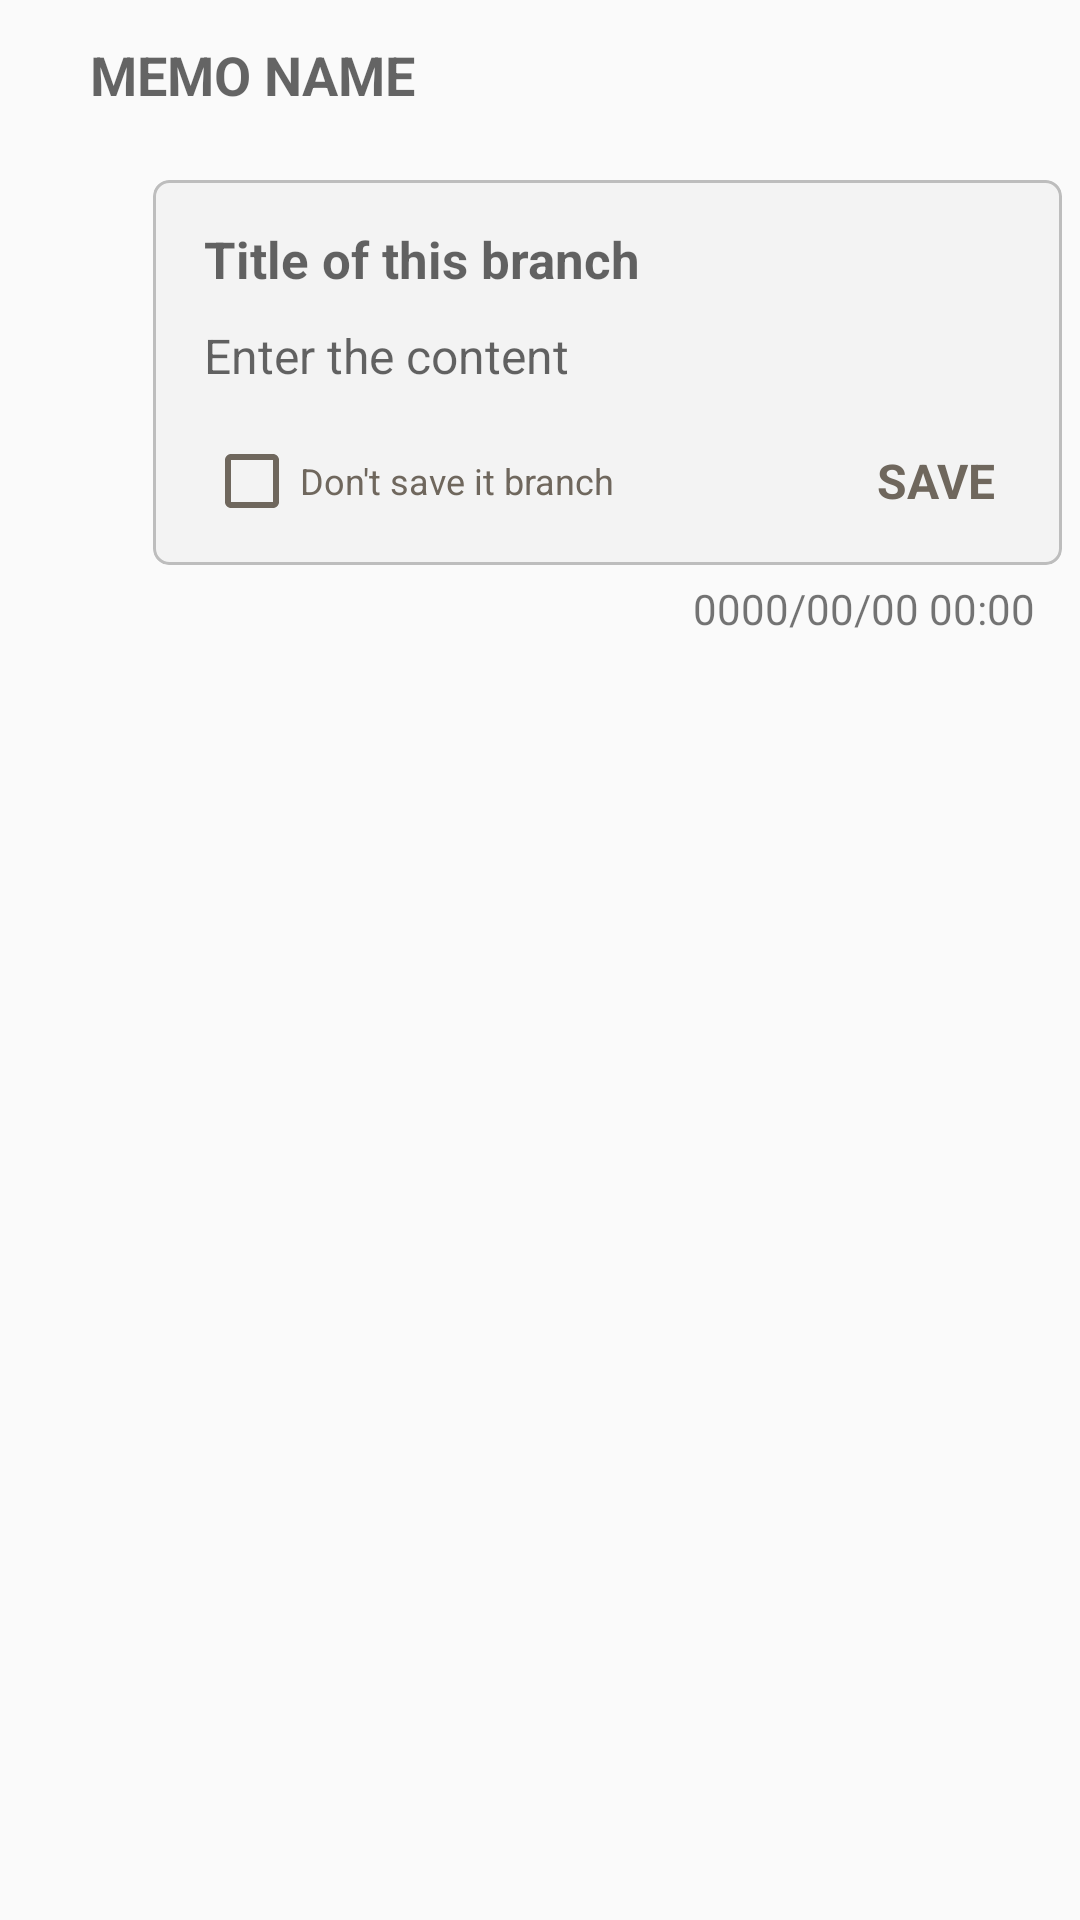

Here is an Android app screen rendered from its layout file. Give the layout XML and the strings, colors and styles it references.
<!-- AndroidManifest.xml: application theme AppTheme -->
<!-- res/layout/activity_view_branch.xml -->
<?xml version="1.0" encoding="utf-8"?>
<LinearLayout xmlns:android="http://schemas.android.com/apk/res/android"
    xmlns:app="http://schemas.android.com/apk/res-auto"
    xmlns:tools="http://schemas.android.com/tools"
    android:layout_width="match_parent"
    android:layout_height="match_parent"
    android:background="@color/background"
    android:orientation="vertical"
    tools:context=".ViewBranchActivity">

    <com.google.android.material.appbar.AppBarLayout
        android:id="@+id/appBarLayout3"
        android:layout_width="match_parent"
        android:layout_height="wrap_content"
        android:theme="@style/AppTheme">

        <androidx.appcompat.widget.Toolbar
            android:id="@+id/toolbar3"
            android:layout_width="match_parent"
            android:layout_height="50dp"
            android:theme="@style/AppTheme">

            <EditText
                android:id="@+id/notename"
                android:layout_width="300dp"
                android:layout_height="wrap_content"
                android:layout_gravity="center"
                android:background="@null"
                android:hint="MEMO NAME"
                android:inputType="textPersonName"
                android:maxLength="20"
                android:textColor="@color/colorPrimary"
                android:textSize="18sp"
                android:textStyle="bold"
                android:autofillHints="" />
        </androidx.appcompat.widget.Toolbar>

    </com.google.android.material.appbar.AppBarLayout>

    <ScrollView
        android:layout_width="match_parent"
        android:layout_height="wrap_content">

        <LinearLayout
            android:id="@+id/Notes"
            android:layout_width="match_parent"
            android:layout_height="wrap_content"
            android:orientation="vertical">

            <androidx.recyclerview.widget.RecyclerView
                android:id="@+id/rec"
                android:layout_width="match_parent"
                android:layout_height="wrap_content"
                android:overScrollMode="never" />

            <LinearLayout
                android:id="@+id/L_branch"
                android:layout_width="match_parent"
                android:layout_height="wrap_content"
                android:layout_marginBottom="10dp"
                android:orientation="horizontal"
                android:visibility="visible"
                app:layout_constraintBottom_toBottomOf="parent"
                app:layout_constraintEnd_toEndOf="parent"
                app:layout_constraintStart_toStartOf="parent"
                app:layout_constraintTop_toTopOf="parent">

                <LinearLayout
                    android:layout_width="50dp"
                    android:layout_height="match_parent"
                    android:orientation="vertical">

                    <ImageView
                        android:id="@+id/L_image"
                        android:layout_width="50dp"
                        android:layout_height="50dp" />
                </LinearLayout>

                <LinearLayout
                    android:layout_width="match_parent"
                    android:layout_height="match_parent"
                    android:orientation="vertical"
                    android:paddingRight="5dp">

                    <androidx.cardview.widget.CardView
                        android:layout_width="match_parent"
                        android:layout_height="wrap_content"
                        android:layout_marginLeft="1dp"
                        android:layout_marginTop="10dp"
                        android:layout_marginRight="1dp"
                        android:layout_marginBottom="5dp"
                        app:cardCornerRadius="5dp"
                        app:cardElevation="0dp">

                        <LinearLayout
                            android:layout_width="match_parent"
                            android:layout_height="wrap_content"
                            android:background="@drawable/card_edge"
                            android:orientation="vertical"
                            android:paddingLeft="17dp"
                            android:paddingTop="15dp"
                            android:paddingRight="17dp"
                            android:paddingBottom="12dp">

                            <EditText
                                android:id="@+id/L_title"
                                android:layout_width="match_parent"
                                android:layout_height="wrap_content"
                                android:background="@null"
                                android:ems="10"
                                android:hint="Title of this branch"
                                android:inputType="textPersonName"
                                android:maxLength="20"
                                android:textColor="@color/colorPrimary"
                                android:textSize="17sp"
                                android:textStyle="bold" />

                            <Space
                                android:layout_width="match_parent"
                                android:layout_height="10dp" />

                            <EditText
                                android:id="@+id/L_content"
                                android:layout_width="match_parent"
                                android:layout_height="wrap_content"
                                android:background="@null"
                                android:gravity="start|top"
                                android:hint="Enter the content"
                                android:inputType="textMultiLine"
                                android:maxLength="2000"
                                android:scrollbarStyle="insideOverlay"
                                android:scrollbars="vertical"
                                android:textColor="@color/colorPrimary"
                                android:textSize="16sp" />

                            <Space
                                android:layout_width="match_parent"
                                android:layout_height="15dp" />

                            <LinearLayout
                                android:layout_width="match_parent"
                                android:layout_height="wrap_content"
                                android:gravity="fill_horizontal"
                                android:orientation="horizontal">

                                <CheckBox
                                    android:id="@+id/saveCheckbox"
                                    android:layout_width="wrap_content"
                                    android:layout_height="wrap_content"
                                    android:layout_gravity="bottom|left"
                                    android:layout_weight="1"
                                    android:bufferType="editable"
                                    android:button="?android:attr/listChoiceIndicatorMultiple"
                                    android:text="Don't save it branch"
                                    android:textColor="@color/colorPrimary"
                                    android:textSize="12sp" />

                                <Button
                                    android:id="@+id/L_savebtn"
                                    android:layout_width="50dp"
                                    android:layout_height="match_parent"
                                    android:layout_gravity="right"
                                    android:background="#00FFFFFF"
                                    android:gravity="center"
                                    android:text="SAVE"
                                    android:textAppearance="@style/TextAppearance.AppCompat.Medium"
                                    android:textColor="@color/colorPrimary"
                                    android:textSize="16sp"
                                    android:textStyle="bold" />
                            </LinearLayout>
                        </LinearLayout>
                    </androidx.cardview.widget.CardView>

                    <TextView
                        android:id="@+id/L_Date"
                        android:layout_width="match_parent"
                        android:layout_height="wrap_content"
                        android:gravity="right"
                        android:paddingLeft="10dp"
                        android:paddingRight="10dp"
                        android:text="0000/00/00 00:00" />
                </LinearLayout>

            </LinearLayout>


        </LinearLayout>
    </ScrollView>

</LinearLayout>
<!-- resources referenced by this layout -->
<resources>
  <color name="colorPrimary">#6F675D</color>
  <!-- drawable card_edge (drawable) -->
  <?xml version="1.0" encoding="UTF-8"?>
  <shape xmlns:android="http://schemas.android.com/apk/res/android">
      <stroke android:width="1dp" android:color="#BDBDBD" />
      <corners android:radius="5dp"/>
      <solid android:color="#33C4C4C4" />
  
  </shape>
  <style name="AppTheme" parent="Theme.AppCompat.Light.NoActionBar">
           Customize your theme here.
          <item name="colorPrimary">@color/background</item>
          <item name="colorPrimaryDark">@color/background</item>
          <item name="colorAccent">@color/colorAccent</item>
          <item name="actionMenuTextColor">@color/colorPrimaryDark</item>
          <item name="colorControlNormal">@color/colorPrimaryDark</item>
  
          <item name="android:windowLightStatusBar">true</item>
      </style>
  <color name="colorAccent">#D4CE91</color>
  <color name="colorPrimaryDark">#6F675D</color>
</resources>
